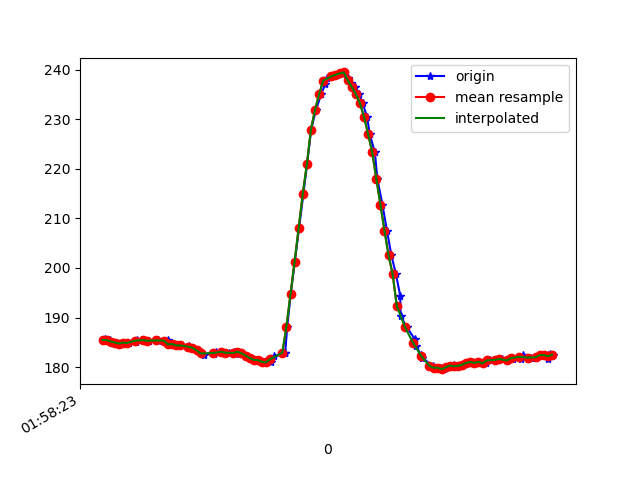

Data behind this chart, as committed beside it:
1617847103131, 542746746301867, 185.64453, -267.48047, -78.71094
1617847103136, 542746767453131, 185.4, -268.4, -79.39
1617847103156, 542746784514540, 185.4, -268.1, -78.91
1617847103171, 542746803590355, 185.2, -268.1, -79.79
1617847103190, 542746822666170, 185, -267.7, -78.71
1617847103209, 542746841772506, 184.8, -267.2, -79.1
1617847103228, 542746860756757, 185, -268.2, -78.81
1617847103250, 542746879741008, 184.9, -267.4, -78.81
1617847103285, 542746899091514, 185.2, -267.3, -78.71
1617847103288, 542746918228372, 185.5, -267.6, -77.44
1617847103320, 542746937273666, 185.4, -266.9, -78.71
1617847103344, 542746956563130, 185.3, -267.4, -77.44
1617847103347, 542746975883115, 185.4, -268.2, -78.81
1617847103389, 542746994928409, 185.5, -268.2, -78.03
1617847103394, 542747014584128, 185.3, -268.1, -77.64
1617847103433, 542747033995678, 185.3, -267.4, -77.73
1617847103439, 542747053254620, 185.4, -267.7, -78.42
1617847103442, 542747072635648, 184.6, -267.7, -77.83
1617847103468, 542747091833548, 184.7, -266.9, -78.42
1617847103498, 542747110848321, 184.4, -267.3, -77.83
1617847103500, 542747129893614, 184.4, -266.9, -77.05
1617847103542, 542747149030472, 184.2, -267.5, -77.64
1617847103545, 542747168167329, 184.1, -267.5, -77.34
1617847103563, 542747187487315, 183.9, -267.6, -77.44
1617847103586, 542747206746257, 183.4, -266.9, -77.64
1617847103604, 542747226188328, 183, -267.1, -77.34
1617847103615, 542747245294664, 182.5, -267.4, -76.95
1617847103662, 542747264797777, 182.9, -267.3, -77.05
1617847103664, 542747283690465, 182.6, -266.8, -77.44
1617847103676, 542747302918886, 183, -266.9, -77.64
1617847103704, 542747322116786, 183.1, -266.5, -77.05
1617847103724, 542747341345208, 182.9, -266.4, -77.73
1617847103738, 542747360573629, 182.9, -265.9, -77.64
1617847103762, 542747380076742, 183, -266.2, -77.44
1617847103772, 542747399122036, 182.7, -266.5, -77.64
1617847103786, 542747418350457, 183.1, -266.3, -77.34
1617847103804, 542747437517836, 182.8, -266.4, -77.73
1617847103824, 542747456685215, 182.3, -266.4, -77.44
1617847103843, 542747475761030, 181.8, -266.6, -77.44
1617847103863, 542747494958930, 181.4, -267.4, -77.73
1617847103881, 542747514156830, 181.4, -267.2, -78.52
1617847103901, 542747533324209, 181.1, -268, -78.52
1617847103920, 542747552522109, 181, -267, -78.03
1617847103943, 542747571597924, 181, -266, -77.44
1617847103959, 542747591131558, 182.2, -265.1, -77.05
1617847104012, 542747625284897, 182.9, -263.2, -77.83
1617847104014, 542747632030106, 182.9, -263.2, -77.83
1617847104024, 542747648786301, 188.2, -258.5, -76.66
1617847104041, 542747667984202, 194.7, -254.9, -75.2
1617847104061, 542747687273666, 201.3, -252.1, -73.83
1617847104082, 542747706166353, 208.1, -251, -70.8
1617847104103, 542747725211646, 214.9, -250.0, -67.87
1617847104121, 542747748377316, 220.9, -249.7, -63.09
1617847104141, 542747767605737, 227.9, -251.9, -57.91
1617847104165, 542747785918520, 231.9, -252.8, -52.44
1617847104190, 542747805238505, 235.1, -253.8, -49.22
1617847104211, 542747825443608, 237.2, -253.6, -46.19
1617847104217, 542747844214210, 238.4, -254.6, -44.34
1617847104246, 542747863442632, 238.7, -254.9, -43.16
1617847104269, 542747882732096, 239, -255.8, -42.68
1617847104285, 542747902265730, 239.3, -255.4, -42.97
... 55 more rows
